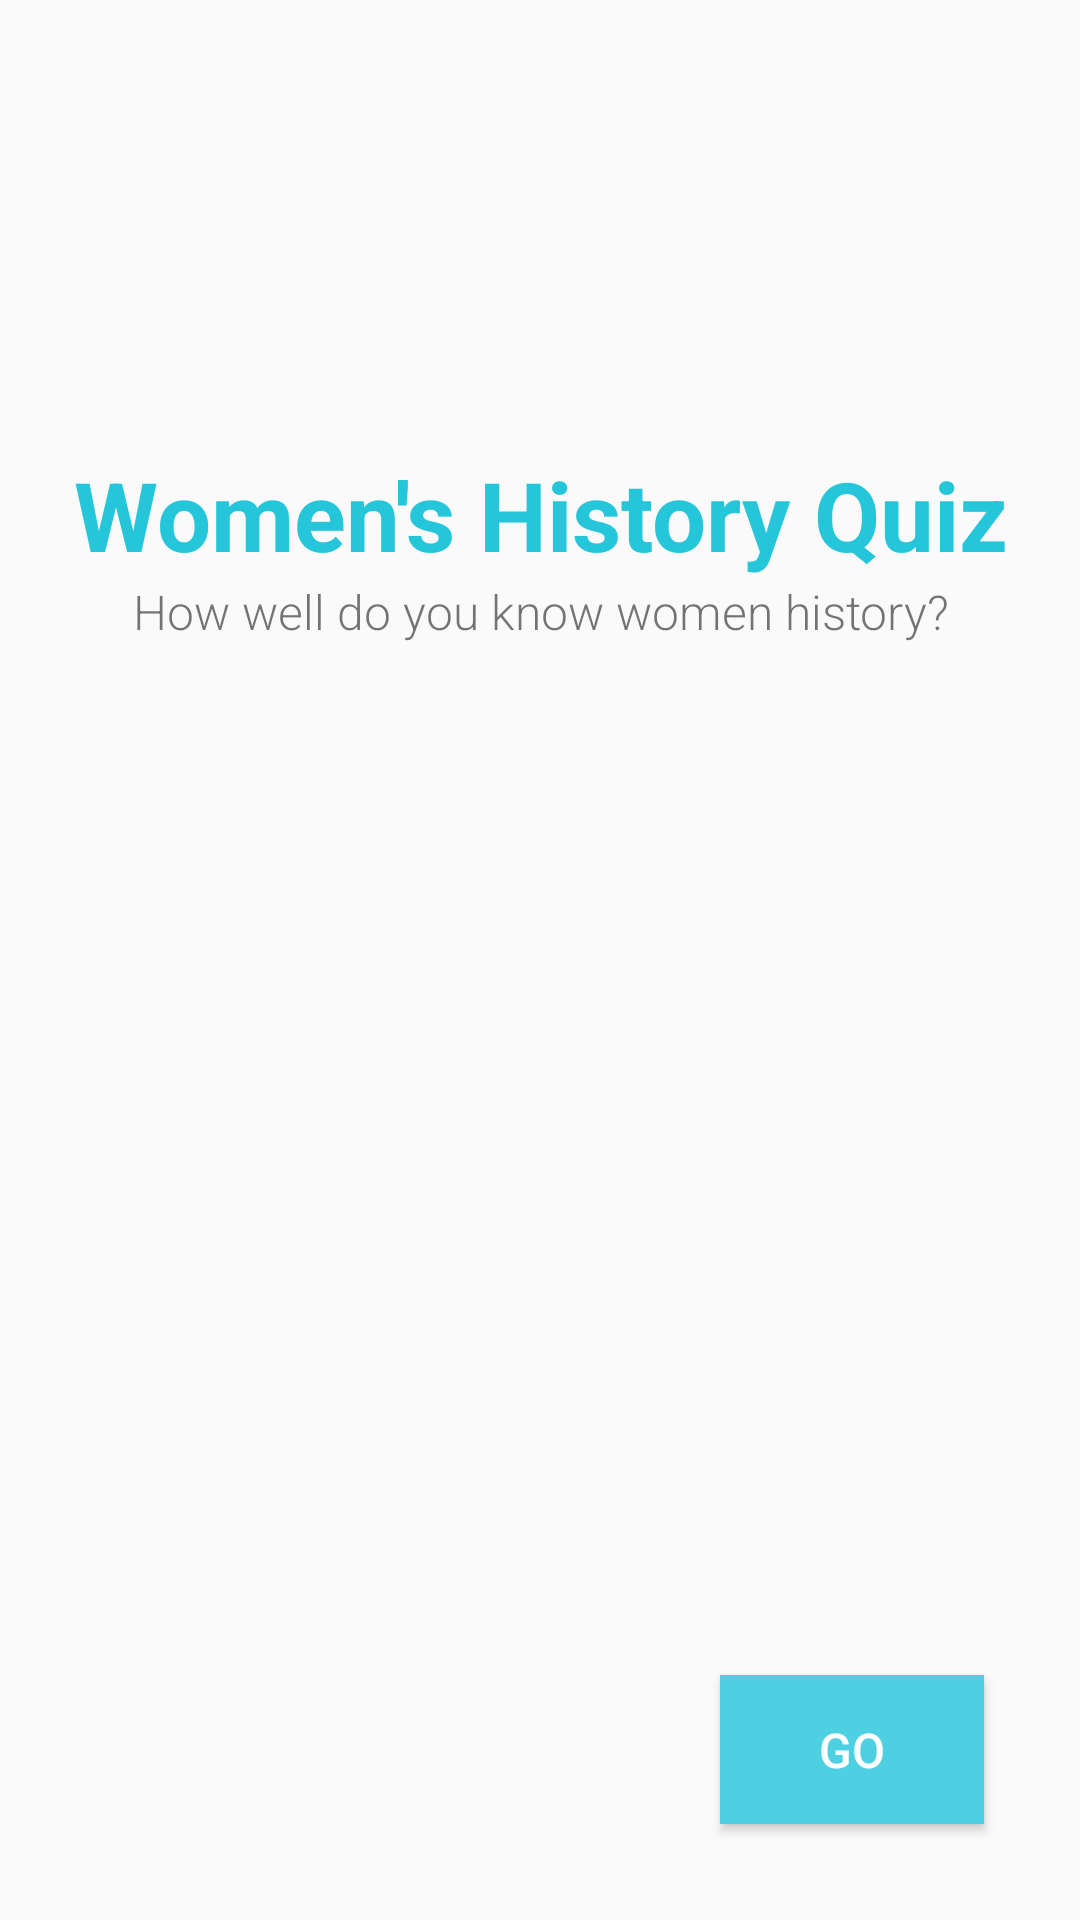

Layout XML and referenced resources for this Android screen:
<!-- AndroidManifest.xml: application theme AppTheme -->
<!-- res/layout/fragment_quiz_intro.xml -->
<RelativeLayout xmlns:android="http://schemas.android.com/apk/res/android"
    xmlns:tools="http://schemas.android.com/tools"
    android:layout_width="match_parent"
    android:id="@+id/output"
    android:layout_height="match_parent"
    tools:context="com.example.android.quizapp.QuizIntro">
    <LinearLayout
        android:layout_width="match_parent"
        android:layout_height="wrap_content"
        android:layout_centerHorizontal="true"
        android:layout_marginTop="150dp"
        android:orientation="vertical">

        <TextView
            android:layout_width="wrap_content"
            android:layout_height="wrap_content"
            android:layout_gravity="center"
            android:text="@string/quiz_title"
            android:textAlignment="center"
            android:textColor="@color/colorPrimary"
            android:textSize="32sp"
            android:textStyle="bold" />

        <TextView
            android:layout_width="wrap_content"
            android:layout_height="wrap_content"
            android:layout_gravity="center"
            android:fontFamily="sans-serif-light"
            android:text="@string/quiz_tag_line"
            android:textAlignment="center"
            android:textSize="16sp" />
    </LinearLayout>

    <Button
        android:id="@+id/start_quiz_button"
        style="@style/QuizButton"
        android:onClick="displayQuestions"
        android:layout_width="wrap_content"
        android:layout_height="wrap_content"
        android:layout_alignParentBottom="true"
        android:layout_alignParentRight="true"
        android:layout_margin="32dp"
        android:text="@string/start_quiz" />
</RelativeLayout>
<!-- resources referenced by this layout -->
<resources>
  <color name="colorPrimary">#26c6da</color>
  <string name="quiz_tag_line">How well do you know women history?</string>
  <string name="quiz_title">Women\'s History Quiz</string>
  <string name="start_quiz">Go</string>
  <style name="QuizButton">
          <item name="android:textColor">#FFFFFF</item>
          <item name="android:textSize">16dp</item>
          <item name="android:padding">14dp</item>
          <item name="android:background">@color/colorAccent</item>
      </style>
  <style name="AppTheme" parent="Theme.AppCompat.Light.DarkActionBar">
          
          <item name="colorPrimary">@color/colorPrimary</item>
          <item name="colorPrimaryDark">@color/colorPrimaryDark</item>
          <item name="colorAccent">@color/colorAccent</item>
      </style>
  <color name="colorAccent">#4dd0e1</color>
  <color name="colorPrimaryDark">#0097a7</color>
</resources>
